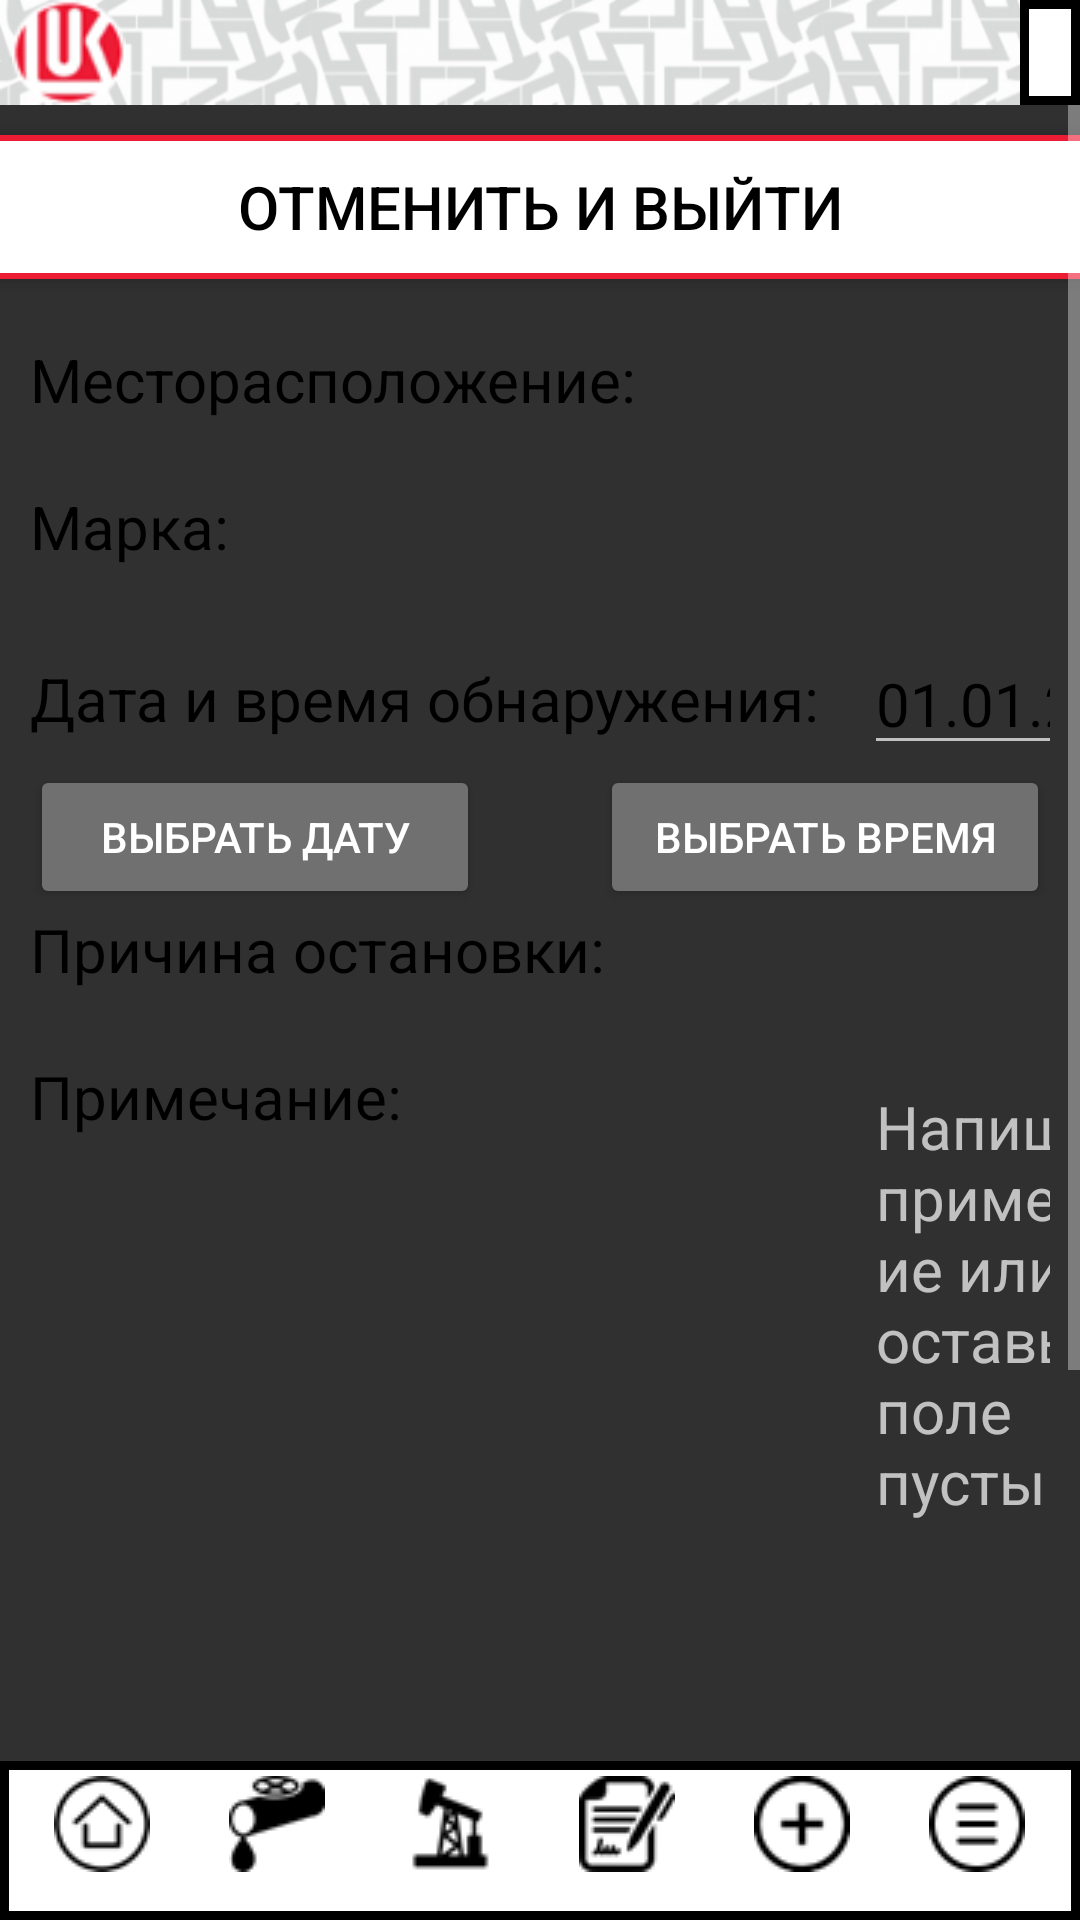

Write the Android layout XML for this screen, with the resource values it uses.
<!-- AndroidManifest.xml: application theme Theme.AppCompat.NoActionBar -->
<!-- res/layout/pump_create.xml -->
<RelativeLayout  xmlns:android="http://schemas.android.com/apk/res/android"
    xmlns:app="http://schemas.android.com/apk/res-auto"
    android:layout_width="match_parent"
    android:layout_height="match_parent"
    android:orientation="vertical">

    <LinearLayout
        android:layout_width="match_parent"
        android:layout_height="match_parent"
        android:orientation="vertical">

        <include
            layout="@layout/custom_upp"
            android:visibility="visible">
        </include>

        <ScrollView
            android:layout_height="wrap_content"
            android:layout_width="match_parent">
            <LinearLayout
                android:layout_width="match_parent"
                android:layout_height="match_parent"
                android:orientation="vertical">

                <androidx.appcompat.widget.AppCompatButton
                    android:id="@+id/buttonExit"
                    android:layout_width="450dp"
                    android:layout_height="wrap_content"
                    android:text="Отменить и выйти"
                    android:layout_gravity="center"
                    android:layout_margin="10dp"
                    android:padding="10dp"
                    android:textColor="@color/black"
                    android:background="@drawable/red_frame"
                    android:textSize="20sp"
                    app:cornerRadius="30dp"
                    android:onClick="toExit"
                    android:layout_weight="1"/>

                <GridLayout
                    android:layout_width="match_parent"
                    android:layout_height="wrap_content"
                    android:columnCount="3"
                    android:padding="10dp">

                    <TextView
                        android:layout_width="wrap_content"
                        android:layout_height="wrap_content"
                        android:text="Месторасположение:"
                        android:textColor="@color/black"
                        android:textSize="20sp" />

                    <Spinner
                        android:id="@+id/name"
                        android:layout_width="0dp"
                        android:layout_height="39dp"
                        android:layout_columnSpan="2"
                        android:layout_gravity="fill"
                        android:layout_marginLeft="15dp"
                        android:layout_marginBottom="10dp" />

                    <TextView
                        android:layout_width="wrap_content"
                        android:layout_height="wrap_content"
                        android:layout_gravity="fill"
                        android:text="Марка:"
                        android:textColor="@color/black"
                        android:textSize="20sp" />

                    <Spinner
                        android:id="@+id/mark"
                        android:layout_width="0dp"
                        android:layout_height="39dp"
                        android:layout_columnSpan="2"
                        android:layout_gravity="fill"
                        android:layout_marginBottom="10dp"
                        android:layout_marginLeft="15dp"/>

                    <TextView
                        android:layout_width="wrap_content"
                        android:layout_height="wrap_content"
                        android:layout_gravity="center_vertical"
                        android:text="Дата и время обнаружения:"
                        android:textColor="@color/black"
                        android:textSize="20sp" />

                    <EditText
                        android:id="@+id/DateTime"
                        android:enabled="true"
                        android:gravity="top"
                        android:layout_width="wrap_content"
                        android:layout_height="wrap_content"
                        android:layout_marginLeft="15dp"
                        android:text="01.01.2000"
                        android:textColor="@color/black"
                        android:textSize="20sp"
                        android:layout_columnSpan="2"/>

                    <LinearLayout
                        android:layout_width="match_parent"
                        android:layout_height="wrap_content"
                        android:layout_columnSpan="3"
                        android:orientation="horizontal">
                        <Button
                            android:id="@+id/dateButton"
                            android:layout_height="wrap_content"
                            android:layout_gravity="fill"
                            android:onClick="setDate"
                            android:layout_marginRight="20dp"
                            android:text="Выбрать дату"
                            android:layout_width="match_parent"
                            android:backgroundTint="#707070"
                            android:layout_weight="1"/>

                        <Button
                            android:id="@+id/timeButton"
                            android:layout_height="wrap_content"
                            android:layout_gravity="fill"
                            android:layout_marginLeft="20dp"
                            android:onClick="setTime"
                            android:backgroundTint="#707070"
                            android:text="Выбрать время"
                            android:layout_width="match_parent"
                            android:layout_weight="1"/>
                    </LinearLayout>

                    <TextView
                        android:layout_width="wrap_content"
                        android:layout_height="wrap_content"
                        android:text="Причина остановки:"
                        android:textColor="@color/black"
                        android:textSize="20sp" />

                    <Spinner
                        android:id="@+id/reason_stop"
                        android:layout_width="0dp"
                        android:layout_height="39dp"
                        android:layout_columnSpan="2"
                        android:layout_gravity="fill"
                        android:layout_marginLeft="15dp"
                        android:layout_marginBottom="10dp" />
                    <TextView
                        android:layout_width="wrap_content"
                        android:layout_height="wrap_content"
                        android:layout_gravity="center_vertical"
                        android:text="Примечание:"
                        android:textColor="@color/black"
                        android:textSize="20sp" />

                    <EditText
                        android:id="@+id/note"
                        android:layout_width="0dp"
                        android:layout_height="265dp"
                        android:layout_rowSpan="5"
                        android:layout_columnSpan="2"
                        android:layout_gravity="fill"
                        android:layout_marginLeft="15dp"
                        android:text=""
                        android:inputType="textMultiLine"
                        android:minLines="5"
                        android:hint="Напишите примечание или оставьте поле пустым"
                        android:textColor="@color/black"
                        android:gravity="top|left"
                        android:layout_marginBottom="10dp"
                        android:textSize="20sp" />
                    <TextView
                        android:layout_width="wrap_content"
                        android:layout_height="wrap_content"
                        android:text="Статус:"
                        android:layout_row="14"
                        android:layout_column="0"
                        android:textColor="@color/black"
                        android:textSize="20sp" />

                    <Spinner
                        android:id="@+id/status"
                        android:layout_width="0dp"
                        android:layout_height="39dp"
                        android:layout_columnSpan="2"
                        android:layout_gravity="fill"
                        android:layout_marginLeft="15dp"
                        android:layout_marginBottom="10dp" />
                </GridLayout>

                <androidx.appcompat.widget.AppCompatButton
                    android:layout_width="wrap_content"
                    android:minWidth="320dp"
                    android:layout_height="wrap_content"
                    android:id="@+id/buttonNewPhoto"
                    android:text="Прикрепить фото"
                    android:layout_gravity="right"
                    android:layout_margin="10dp"
                    android:padding="10dp"
                    android:textColor="@color/black"
                    android:background="@drawable/block_time_status_act_frame"
                    android:textSize="20sp"
                    app:cornerRadius="30dp"
                    android:onClick="toNewPhoto"
                    android:layout_weight="1" />

                <HorizontalScrollView
                    android:layout_height="wrap_content"
                    android:layout_width="match_parent">

                    <LinearLayout
                        android:id="@id/layoutPhoto"
                        android:layout_width="wrap_content"
                        android:layout_height="wrap_content"
                        android:orientation="horizontal"
                        android:padding="4dp"
                        android:layout_margin="10dp"
                        android:layout_gravity="right">

                    </LinearLayout>
                </HorizontalScrollView>
                <androidx.appcompat.widget.AppCompatButton
                    android:layout_width="wrap_content"
                    android:minWidth="320dp"
                    android:layout_height="wrap_content"
                    android:id="@+id/buttonSave"
                    android:text="Сохранить и выйти"
                    android:layout_gravity="right"
                    android:layout_margin="10dp"
                    android:padding="10dp"
                    android:textColor="@color/black"
                    android:background="@drawable/red_frame"
                    android:textSize="20sp"
                    app:cornerRadius="30dp"
                    android:onClick="toSave"
                    android:layout_weight="1" />

                <include
                    layout="@layout/custom_bottom"
                    android:id="@+id/inv1"
                    android:visibility="invisible"></include>
            </LinearLayout>
        </ScrollView>
    </LinearLayout>

    <LinearLayout
        android:id="@+id/layout_bottom"
        android:layout_width="fill_parent"
        android:layout_height="wrap_content"
        android:layout_alignParentBottom="true"
        android:clickable="true"
        android:gravity="center"
        android:orientation="horizontal">

        <include
            layout="@layout/custom_bottom"
            android:visibility="visible">
        </include>
    </LinearLayout>

    <LinearLayout
        android:id="@+id/layout_menu"
        android:layout_width="200dp"
        android:layout_height="wrap_content"
        android:layout_above="@+id/layout_bottom"
        android:layout_alignParentTop="true"
        android:layout_alignParentEnd="true"
        android:layout_marginTop="64dp"
        android:layout_marginBottom="-3dp"
        android:background="@drawable/upp_frame"
        android:gravity="center"
        android:orientation="vertical"
        android:visibility="gone">

        <include
            layout="@layout/custom_block_menu"
            android:visibility="visible">
        </include>
    </LinearLayout>
</RelativeLayout>
<!-- res/layout/custom_upp.xml (included above) -->
<?xml version="1.0" encoding="utf-8"?>

<FrameLayout xmlns:android="http://schemas.android.com/apk/res/android"
    xmlns:app="http://schemas.android.com/apk/res-auto"
    xmlns:tools="http://schemas.android.com/tools"
    android:layout_width="match_parent"
    android:layout_height="wrap_content"
    android:orientation="vertical"
    android:id="@+id/upp">

        <LinearLayout
            android:layout_width="match_parent"
            android:layout_height="35sp"
            android:maxWidth="30sp"
            android:background="@drawable/upp2">

                <ImageView
                    android:layout_width="wrap_content"
                    android:layout_height="match_parent"
                    android:layout_marginStart="3sp"
                    android:contentDescription="@string/text"
                    android:scaleType="centerInside"
                    android:src="@drawable/upp_icon" />
        </LinearLayout>
        <TextView
            android:id="@+id/textName"
            android:layout_width="wrap_content"
            android:layout_height="match_parent"
            android:layout_gravity="right"
            android:background="@drawable/upp_frame"
            android:paddingLeft="10dp"
            android:paddingRight="10dp"
            android:text=""
            android:textColor="#000000"
            android:textSize="@dimen/title_text_size"
            app:layout_constraintEnd_toEndOf="parent"
            app:layout_constraintTop_toTopOf="parent"
            tools:ignore="RtlHardcoded" />



</FrameLayout>
<!-- res/layout/custom_bottom.xml (included above) -->
<?xml version="1.0" encoding="utf-8"?>

<LinearLayout xmlns:android="http://schemas.android.com/apk/res/android"
    xmlns:app="http://schemas.android.com/apk/res-auto"
    android:layout_width="match_parent"
    android:layout_height="wrap_content"
    android:orientation="horizontal"
    android:background="@drawable/upp_frame"
    android:padding="5dp"
    android:id="@+id/bottom">

    <TextView
        android:id="@+id/buttonHome1"
        android:layout_width="wrap_content"
        android:layout_height="wrap_content"
        android:layout_weight="1"
        android:gravity="center"
        android:textSize="8sp"
        android:onClick="toHome"
        android:clickable="true"
        android:focusable="true"
        app:drawableTopCompat="@drawable/home"
        android:scaleType="centerInside"/>

    <TextView
        android:id="@+id/buttonPipe"
        android:layout_width="wrap_content"
        android:layout_height="wrap_content"
        android:layout_weight="1"
        android:gravity="center"
        android:textSize="8sp"
        android:onClick="toPipe"
        android:clickable="true"
        app:drawableTopCompat="@drawable/pipe"
        android:focusable="true"
        android:scaleType="centerInside"/>

    <TextView
        android:id="@+id/buttonPump"
        android:layout_width="wrap_content"
        android:layout_height="wrap_content"
        android:layout_weight="1"
        android:gravity="center"
        android:textSize="8sp"
        android:onClick="toPump"
        android:clickable="true"
        app:drawableTopCompat="@drawable/pump"
        android:focusable="true"
        android:scaleType="centerInside"/>

    <TextView
        android:id="@+id/buttonDoc"
        android:layout_width="wrap_content"
        android:layout_height="wrap_content"
        android:layout_weight="1"
        android:gravity="center"
        android:textSize="8sp"
        android:onClick="toDoc"
        android:clickable="true"
        app:drawableTopCompat="@drawable/doc"
        android:focusable="true"
        android:scaleType="centerInside"/>

    <TextView
        android:id="@+id/buttonPlus"
        android:layout_width="wrap_content"
        android:layout_height="wrap_content"
        android:layout_weight="1"
        android:gravity="center"
        android:textSize="8sp"
        android:onClick="toPlus"
        android:clickable="true"
        app:drawableTopCompat="@drawable/plus"
        android:focusable="true"
        android:scaleType="centerInside"/>

    <TextView
        android:id="@+id/buttonMenu"
        android:layout_width="wrap_content"
        android:layout_height="wrap_content"
        android:layout_weight="1"
        android:gravity="center"
        android:textSize="8sp"
        android:onClick="toMenu"
        android:clickable="true"
        app:drawableTopCompat="@drawable/menu"
        android:focusable="true"
        android:scaleType="centerInside"/>

</LinearLayout>
<!-- res/layout/custom_block_menu.xml (included above) -->
<?xml version="1.0" encoding="utf-8"?>

<LinearLayout xmlns:android="http://schemas.android.com/apk/res/android"
    xmlns:tools="http://schemas.android.com/tools"
    android:layout_width="200sp"
    android:layout_height="match_parent"
    android:layout_gravity="right"
    android:gravity="right"
    android:orientation="vertical"
    android:id="@+id/menu"
    android:padding="12dp"
    tools:ignore="RtlHardcoded"
    android:background="@drawable/upp_v">

    <TextView
        android:layout_gravity="center"
        android:layout_width="match_parent"
        android:layout_height="wrap_content"
        android:layout_weight="6"
        android:textColor="@color/black"
        android:textSize="@dimen/text_menu_size" />
    <TextView
        android:layout_gravity="center"
        android:id="@+id/Setting"
        android:layout_width="match_parent"
        android:layout_height="wrap_content"
        android:layout_weight="1"
        android:textColor="@color/black"
        android:textSize="@dimen/text_menu_size"
        android:gravity="left|center"
        android:text="@string/updateDirs"
        android:clickable="true"
        android:onClick="getDirs"
        android:focusable="true" />

    <TextView
        android:id="@+id/Help"
        android:layout_width="match_parent"
        android:layout_height="wrap_content"
        android:layout_gravity="center"
        android:layout_weight="1"
        android:textColor="@color/black"
        android:text="@string/help"
        android:gravity="left|center"
        android:textSize="@dimen/text_menu_size" />
    <TextView
        android:layout_gravity="center"
        android:id="@+id/about"
        android:layout_width="match_parent"
        android:layout_height="wrap_content"
        android:textColor="@color/black"
        android:layout_weight="1"
        android:textSize="@dimen/text_menu_size"
        android:gravity="left|center"
        android:text="@string/about" />
    <TextView
        android:layout_gravity="center"
        android:layout_width="match_parent"
        android:textColor="@color/black"
        android:layout_height="wrap_content"
        android:layout_weight="6"
        android:textSize="@dimen/text_menu_size" />
</LinearLayout>
<!-- resources referenced by this layout -->
<resources>
  <color name="black">#FF000000</color>
  <dimen name="text_menu_size">12sp</dimen>
  <dimen name="title_text_size">20sp</dimen>
  <!-- drawable block_time_status_act_frame (drawable) -->
  <?xml version="1.0" encoding="utf-8"?>
  
  <selector xmlns:android="http://schemas.android.com/apk/res/android">
      <item>
          <shape android:shape="rectangle">
              <solid android:color="#FFF"/>
              <stroke android:width="4dp" android:color="#707070"/>
              <corners android:radius="30dp"/>
          </shape>
      </item>
  </selector>
  <!-- drawable doc: png bitmap (drawable, 1553 bytes) -->
  <!-- drawable home: png bitmap (drawable, 1521 bytes) -->
  <!-- drawable menu: png bitmap (drawable, 853 bytes) -->
  <!-- drawable pipe: png bitmap (drawable, 1204 bytes) -->
  <!-- drawable plus: png bitmap (drawable, 1262 bytes) -->
  <!-- drawable pump: png bitmap (drawable, 1256 bytes) -->
  <!-- drawable red_frame (drawable) -->
  <?xml version="1.0" encoding="utf-8"?>
  
  <selector xmlns:android="http://schemas.android.com/apk/res/android">
      <item>
          <shape android:shape="rectangle">
              <solid android:color="#FFF"/>
              <stroke android:width="2sp" android:color="@color/red_lukoil"/>
              <corners android:radius="30dp"/>
          </shape>
      </item>
  </selector>
  <!-- drawable upp2: png bitmap (drawable, 23214 bytes) -->
  <!-- drawable upp_frame (drawable) -->
  <?xml version="1.0" encoding="utf-8"?>
  
  <selector xmlns:android="http://schemas.android.com/apk/res/android">
      <item>
          <shape android:shape="rectangle">
              <solid android:color="#FFF"/>
              <stroke android:width="3dp"/>
          </shape>
      </item>
  </selector>
  <!-- drawable upp_icon: png bitmap (drawable, 2766 bytes) -->
  <!-- drawable upp_v: png bitmap (drawable, 489163 bytes) -->
  <string name="about">О программе</string>
  <string name="help">Помощь</string>
  <string name="text">Текст</string>
  <string name="updateDirs">Обновить справочники</string>
  <color name="red_lukoil">#FFED1C35</color>
</resources>
